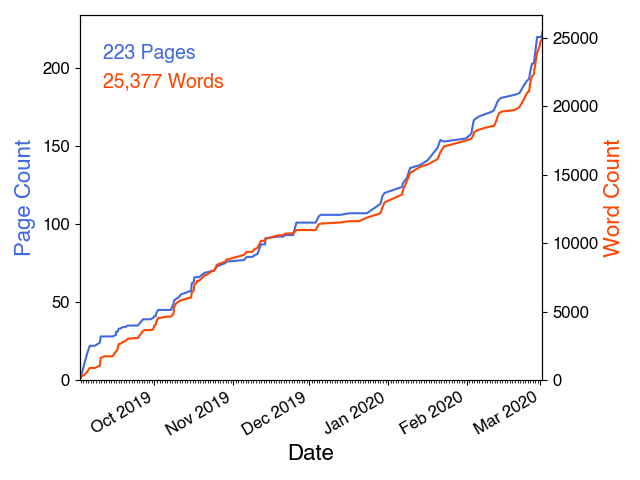

The file beside this chart, header and first rows:
timestamp, wordcount, pagecount
2019-09-01 12:00:02, 0, 0
2019-09-02 12:00:02, 280, 5
2019-09-03 12:00:02, 400, 11
2019-09-04 12:00:02, 600, 17
2019-09-05 12:40:01, 884, 22
2019-09-06 12:00:01, 884, 22
2019-09-07 12:00:01, 884, 22
2019-09-09 12:00:01, 1056, 24
2019-09-09 20:46:16, 1632, 28
2019-09-11 12:00:00, 1735, 28
2019-09-13 12:00:01, 1735, 28
2019-09-14 12:00:00, 1735, 28
2019-09-15 20:46:22, 2091, 29
2019-09-15 20:55:22, 2091, 31
2019-09-16 12:00:05, 2242, 31
2019-09-16 16:39:25, 2471, 32
2019-09-16 23:34:33, 2640, 33
2019-09-17 12:00:00, 2640, 33
2019-09-18 12:00:01, 2767, 34
2019-09-19 12:00:00, 2841, 34
2019-09-20 12:00:03, 3012, 35
2019-09-22 15:15:54, 3060, 35
2019-09-23 10:36:41, 3060, 35
2019-09-23 12:00:00, 3060, 35
2019-09-24 12:00:01, 3076, 35
2019-09-25 12:00:01, 3336, 37
2019-09-26 12:00:01, 3601, 39
2019-09-27 12:00:01, 3653, 39
2019-09-29 12:00:00, 3653, 39
2019-09-30 12:00:00, 3699, 40
2019-09-30 23:15:03, 3993, 41
2019-10-01 12:00:01, 4034, 41
2019-10-01 18:10:13, 4260, 43
2019-10-02 12:00:01, 4548, 45
2019-10-03 12:00:00, 4548, 45
2019-10-05 12:00:00, 4630, 45
2019-10-07 12:00:01, 4630, 45
2019-10-08 12:00:00, 4830, 49
2019-10-08 17:47:50, 5324, 51
2019-10-09 12:00:01, 5591, 52
2019-10-10 12:00:01, 5729, 53
2019-10-11 12:00:01, 5826, 55
2019-10-14 22:34:56, 6017, 57
2019-10-15 12:00:01, 6017, 57
2019-10-15 16:02:11, 6382, 62
2019-10-16 12:00:01, 6551, 63
2019-10-16 18:18:53, 6998, 66
2019-10-17 12:00:01, 7089, 66
2019-10-17 16:39:07, 7231, 66
2019-10-18 12:00:00, 7231, 66
2019-10-20 22:00:00, 7671, 69
2019-10-21 12:00:00, 7671, 69
2019-10-23 12:00:01, 7936, 70
2019-10-24 12:00:03, 8015, 70
2019-10-25 15:57:18, 8424, 73
2019-10-28 21:21:36, 8644, 75
2019-10-29 08:43:53, 8792, 76
2019-11-05 06:46:50, 9135, 77
2019-11-06 06:46:50, 9357, 79
2019-11-07 10:35:02, 9357, 79
... 60 more rows
